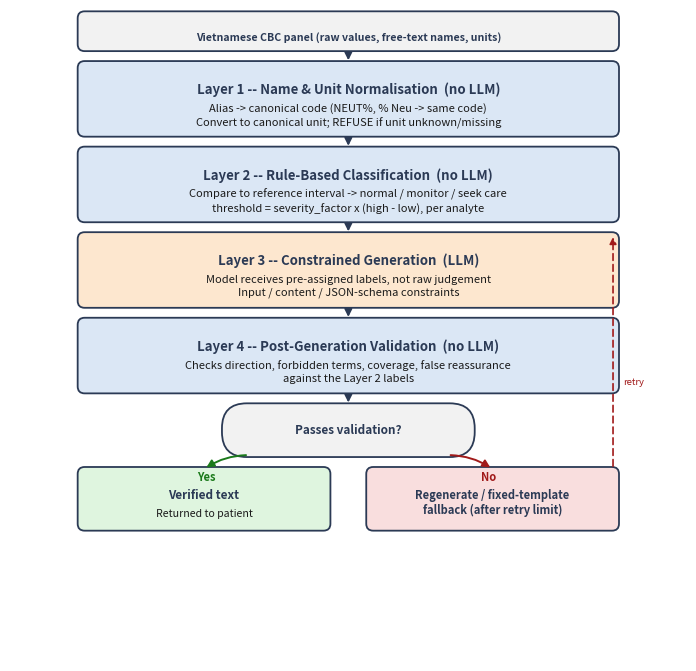

Source code (Python):
"""
Ve so do kien truc 4 tang cho manuscript (thay the file draw.io bi mat).
Chi tieng Anh, dung cho ban nop. Sua 2 loi da biet trong CONTEXT.md:
  - Khong lap chu thich don vi (vd 'g/L') hai lan.
  - Nhanh "No" chi di sang "Regenerate / fallback template", roi net dut
    quay ve Layer 3 -- khong di thang len "Verified text".
Ban compact: giu ty le gan vuong de figure khong bi day sang trang rieng.
"""
import matplotlib
matplotlib.use("Agg")
import matplotlib.pyplot as plt
from matplotlib.patches import FancyBboxPatch, FancyArrowPatch

FIG_W, FIG_H = 6.8, 6.55
fig, ax = plt.subplots(figsize=(FIG_W, FIG_H))
ax.set_xlim(0, FIG_W)
ax.set_ylim(0, FIG_H)
ax.axis("off")

BOX_W = 5.4
X0 = (FIG_W - BOX_W) / 2

COLOR_NOLLM = "#dbe7f5"
COLOR_LLM = "#fde7cf"
COLOR_EDGE = "#2b3a55"
COLOR_DECISION = "#f2f2f2"

def box(y, h, title, lines, color, x=X0, w=BOX_W, fontsize_title=9.5, fontsize_body=8):
    b = FancyBboxPatch((x, y), w, h,
                        boxstyle="round,pad=0.02,rounding_size=0.07",
                        linewidth=1.3, edgecolor=COLOR_EDGE, facecolor=color)
    ax.add_patch(b)
    ax.text(x + w / 2, y + h - 0.19, title, ha="center", va="top",
            fontsize=fontsize_title, fontweight="bold", color=COLOR_EDGE)
    body = "\n".join(lines)
    ax.text(x + w / 2, y + h - 0.40, body, ha="center", va="top",
            fontsize=fontsize_body, color="#1a1a1a", linespacing=1.35)
    return b

def arrow(x, y0, y1, lw=1.4, color=COLOR_EDGE, ls="-"):
    a = FancyArrowPatch((x, y0), (x, y1), arrowstyle="-|>", mutation_scale=11,
                         linewidth=lw, color=color, linestyle=ls)
    ax.add_patch(a)

GAP = 0.14
H_MAIN = 0.72
y = FIG_H - 0.40
box(y, 0.36, "Vietnamese CBC panel (raw values, free-text names, units)", [],
    COLOR_DECISION, fontsize_title=7.6)
y -= GAP + H_MAIN
y1 = y
box(y1, H_MAIN, "Layer 1 -- Name & Unit Normalisation  (no LLM)",
    ["Alias -> canonical code (NEUT%, % Neu -> same code)",
     "Convert to canonical unit; REFUSE if unit unknown/missing"],
    COLOR_NOLLM)
y -= GAP + H_MAIN
y2 = y
box(y2, H_MAIN, "Layer 2 -- Rule-Based Classification  (no LLM)",
    ["Compare to reference interval -> normal / monitor / seek care",
     "threshold = severity_factor x (high - low), per analyte"],
    COLOR_NOLLM)
y -= GAP + H_MAIN
y3 = y
box(y3, H_MAIN, "Layer 3 -- Constrained Generation  (LLM)",
    ["Model receives pre-assigned labels, not raw judgement",
     "Input / content / JSON-schema constraints"],
    COLOR_LLM)
y -= GAP + H_MAIN
y4 = y
box(y4, H_MAIN, "Layer 4 -- Post-Generation Validation  (no LLM)",
    ["Checks direction, forbidden terms, coverage, false reassurance",
     "against the Layer 2 labels"],
    COLOR_NOLLM)

y -= GAP + 0.5
y_dec = y
dec_w, dec_h = 2.5, 0.5
dec_x = X0 + (BOX_W - dec_w) / 2
dec = FancyBboxPatch((dec_x, y_dec), dec_w, dec_h,
                      boxstyle="round,pad=0.02,rounding_size=0.25",
                      linewidth=1.3, edgecolor=COLOR_EDGE, facecolor=COLOR_DECISION)
ax.add_patch(dec)
ax.text(dec_x + dec_w / 2, y_dec + dec_h / 2, "Passes validation?",
        ha="center", va="center", fontsize=8.5, fontweight="bold", color=COLOR_EDGE)

y -= GAP + 0.6
y_leaf = y
leaf_w = 2.5
yes_x = X0
no_x = X0 + BOX_W - leaf_w
box(y_leaf, 0.6, "Verified text", ["Returned to patient"], "#dff5df",
    x=yes_x, w=leaf_w, fontsize_title=8.5, fontsize_body=7.6)
box(y_leaf, 0.6, "Regenerate / fixed-template\nfallback (after retry limit)", [],
    "#f9dede", x=no_x, w=leaf_w, fontsize_title=8, fontsize_body=7.6)

# ---- arrows ----
xc = X0 + BOX_W / 2
input_bottom = FIG_H - 0.40
arrow(xc, input_bottom, y1 + H_MAIN)
arrow(xc, y1, y2 + H_MAIN)
arrow(xc, y2, y3 + H_MAIN)
arrow(xc, y3, y4 + H_MAIN)
arrow(xc, y4, y_dec + dec_h)

yes_cx = yes_x + leaf_w / 2
no_cx = no_x + leaf_w / 2
a_yes = FancyArrowPatch((dec_x + 0.25, y_dec), (yes_cx, y_leaf + 0.6),
                         connectionstyle="arc3,rad=0.15",
                         arrowstyle="-|>", mutation_scale=11, linewidth=1.4, color="#1b7a1b")
ax.add_patch(a_yes)
ax.text(dec_x - 0.08, y_dec - 0.22, "Yes", ha="right", va="center",
        fontsize=8, fontweight="bold", color="#1b7a1b")

a_no = FancyArrowPatch((dec_x + dec_w - 0.25, y_dec), (no_cx, y_leaf + 0.6),
                        connectionstyle="arc3,rad=-0.15",
                        arrowstyle="-|>", mutation_scale=11, linewidth=1.4, color="#a11a1a")
ax.add_patch(a_no)
ax.text(dec_x + dec_w + 0.08, y_dec - 0.22, "No", ha="left", va="center",
        fontsize=8, fontweight="bold", color="#a11a1a")

fb = FancyArrowPatch((no_x + leaf_w - 0.04, y_leaf + 0.6), (no_x + leaf_w - 0.04, y3 + H_MAIN),
                      arrowstyle="-|>", mutation_scale=10, linewidth=1.2,
                      color="#a11a1a", linestyle=(0, (4, 2.5)))
ax.add_patch(fb)
ax.text(no_x + leaf_w + 0.06, (y_leaf + y3 + H_MAIN) / 2, "retry",
        ha="left", va="center", fontsize=6.8, color="#a11a1a", style="italic")

plt.tight_layout(pad=0.12)
plt.savefig("architecture.png", dpi=220)
print("saved architecture.png, figsize=", FIG_W, FIG_H)
